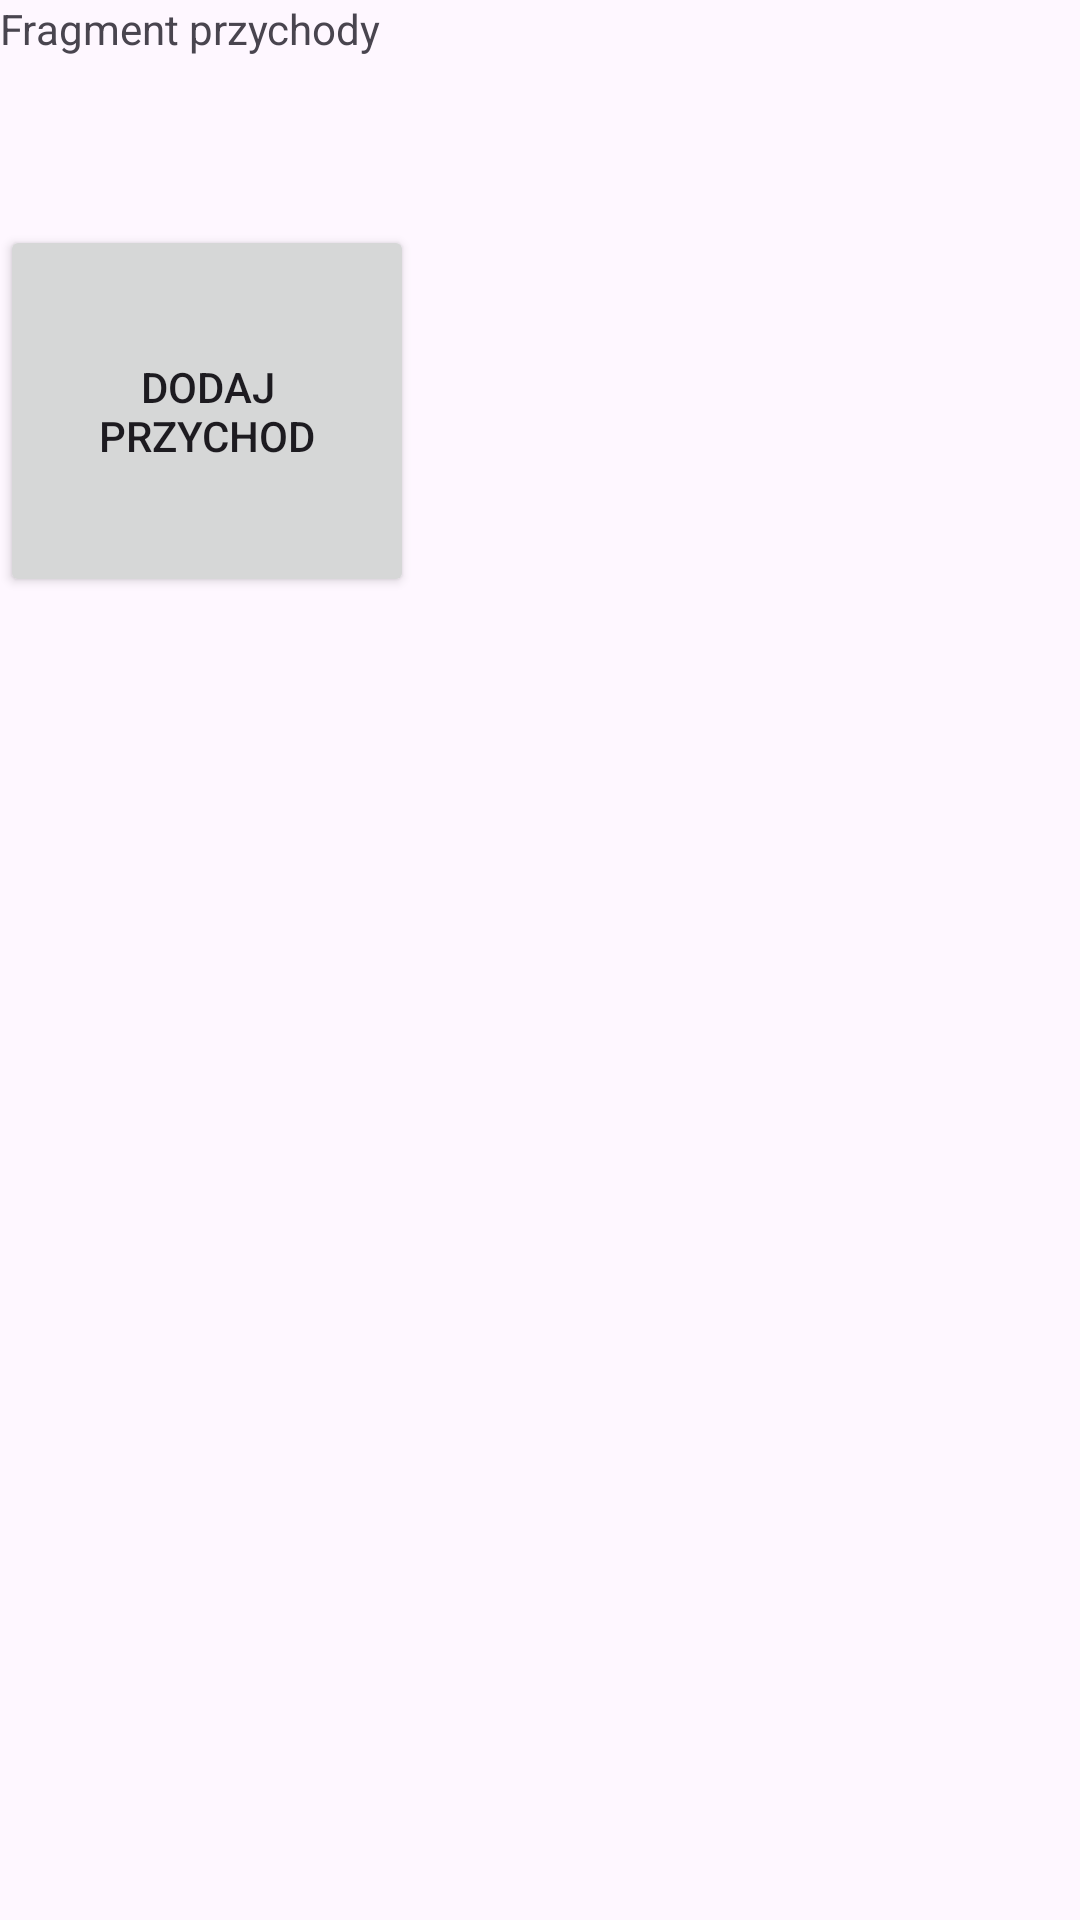

The Android layout XML behind this screen, and the referenced resources:
<!-- AndroidManifest.xml: application theme Theme.AndroidProject -->
<!-- res/layout/fragment_przychody.xml -->
<?xml version="1.0" encoding="utf-8"?>
<RelativeLayout xmlns:android="http://schemas.android.com/apk/res/android"
    xmlns:tools="http://schemas.android.com/tools"
    android:layout_width="match_parent"
    android:layout_height="match_parent"
    tools:context=".PrzychodyFragment">

    
    <TextView
        android:layout_width="match_parent"
        android:layout_height="match_parent"
        android:text="Fragment przychody" />

    <Button
        android:id="@+id/dodajPrzychodButton2"
        android:layout_width="138dp"
        android:layout_height="124dp"
        android:layout_alignParentTop="true"
        android:layout_marginTop="75dp"
        android:text="Dodaj Przychod" />

</RelativeLayout>
<!-- resources referenced by this layout -->
<resources>
  <style name="Theme.AndroidProject" parent="Base.Theme.AndroidProject" />
  <style name="Base.Theme.AndroidProject" parent="Theme.Material3.DayNight.NoActionBar">
          <item name="android:statusBarColor">#000000</item>
          <item name="android:windowLightStatusBar">false</item>
      </style>
</resources>
